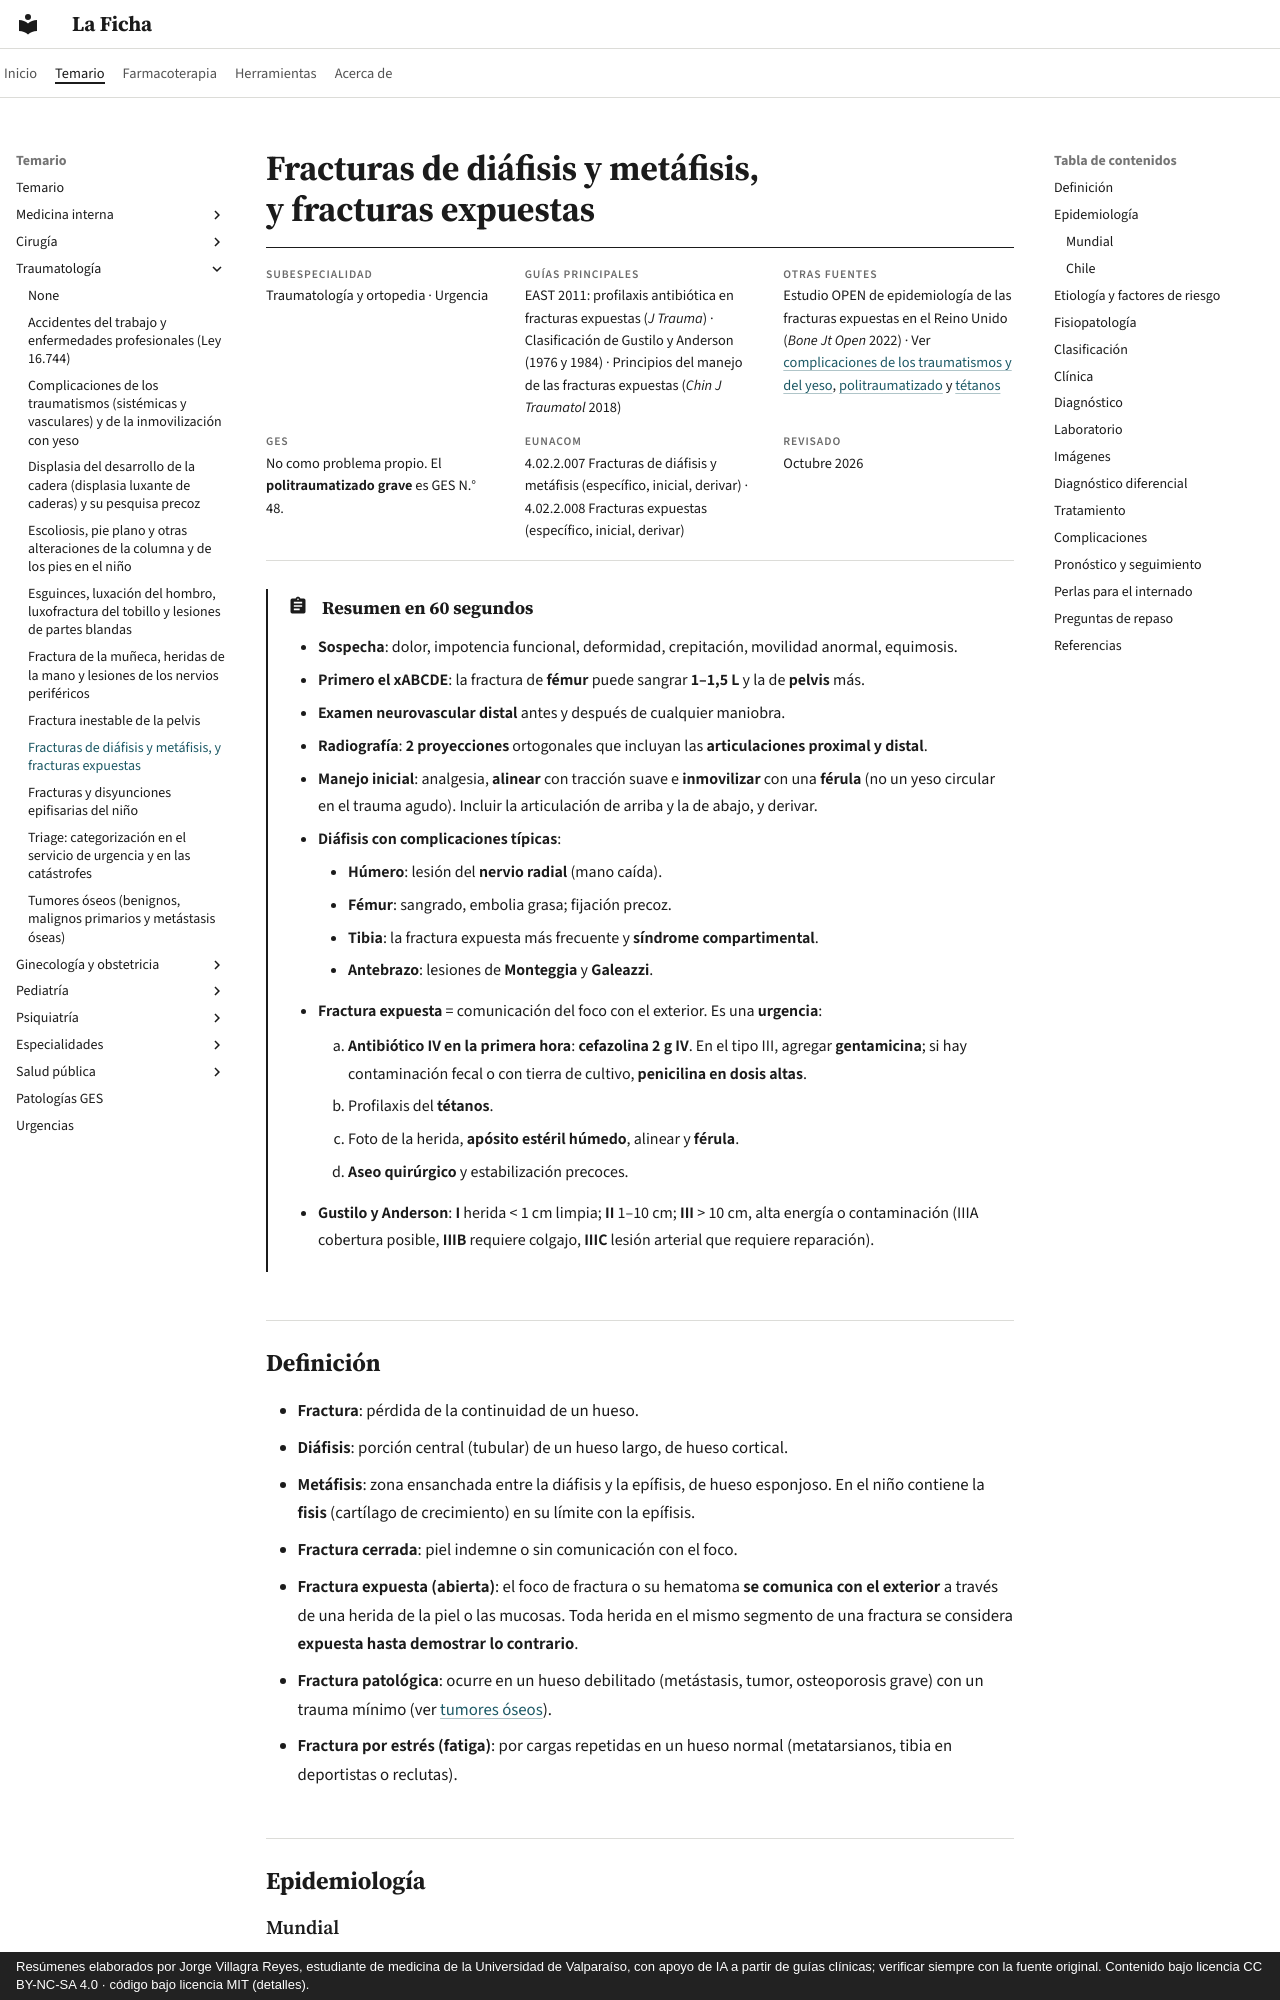

repository: jorgevillagrareyes-dotcom/laficha · page: traumatologia/fracturas-de-diafisis-y-metafisis-y-fracturas-expuestas.html · generator: mkdocs · copyright: Resúmenes elaborados por Jorge Villagra Reyes, estudiante de medicina de la Universidad de Valparaíso, con apoyo de IA a partir de guías clínicas; verificar siempre con la fuente original. Contenido bajo licencia CC BY-NC-SA 4.0 · código bajo licencia MIT (detalles).

---
tags:
  - Traumatología
  - Urgencia
---

# Fracturas de diáfisis y metáfisis, y fracturas expuestas

<div class="ficha" markdown>

**Subespecialidad**
Traumatología y ortopedia · Urgencia

**Guías principales**
EAST 2011: profilaxis antibiótica en fracturas expuestas (*J Trauma*) · Clasificación de Gustilo y Anderson (1976 y 1984) · Principios del manejo de las fracturas expuestas (*Chin J Traumatol* 2018)

**Otras fuentes**
Estudio OPEN de epidemiología de las fracturas expuestas en el Reino Unido (*Bone Jt Open* 2022) · Ver [complicaciones de los traumatismos y del yeso](complicaciones-de-los-traumatismos-y-del-yeso.md), [politraumatizado](../cirugia/trauma-y-shock/trauma-y-politraumatizado.md) y [tétanos](../infectologia/tetanos.md)

**GES**
No como problema propio. El **politraumatizado grave** es GES N.° 48.

**EUNACOM**
4.02.2.007 Fracturas de diáfisis y metáfisis (específico, inicial, derivar) · 4.02.2.008 Fracturas expuestas (específico, inicial, derivar)

**Revisado**
Octubre 2026

</div>

!!! abstract "Resumen en 60 segundos"
    - **Sospecha**: dolor, impotencia funcional, deformidad, crepitación, movilidad anormal, equimosis.
    - **Primero el xABCDE**: la fractura de **fémur** puede sangrar **1–1,5 L** y la de **pelvis** más.
    - **Examen neurovascular distal** antes y después de cualquier maniobra.
    - **Radiografía**: **2 proyecciones** ortogonales que incluyan las **articulaciones proximal y distal**.
    - **Manejo inicial**: analgesia, **alinear** con tracción suave e **inmovilizar** con una **férula** (no un yeso circular en el trauma agudo). Incluir la articulación de arriba y la de abajo, y derivar.
    - **Diáfisis con complicaciones típicas**:
        - **Húmero**: lesión del **nervio radial** (mano caída).
        - **Fémur**: sangrado, embolia grasa; fijación precoz.
        - **Tibia**: la fractura expuesta más frecuente y **síndrome compartimental**.
        - **Antebrazo**: lesiones de **Monteggia** y **Galeazzi**.
    - **Fractura expuesta** = comunicación del foco con el exterior. Es una **urgencia**:
        1. **Antibiótico IV en la primera hora**: **cefazolina 2 g IV**. En el tipo III, agregar **gentamicina**; si hay contaminación fecal o con tierra de cultivo, **penicilina en dosis altas**.
        2. Profilaxis del **tétanos**.
        3. Foto de la herida, **apósito estéril húmedo**, alinear y **férula**.
        4. **Aseo quirúrgico** y estabilización precoces.
    - **Gustilo y Anderson**: **I** herida < 1 cm limpia; **II** 1–10 cm; **III** > 10 cm, alta energía o contaminación (IIIA cobertura posible, **IIIB** requiere colgajo, **IIIC** lesión arterial que requiere reparación).
